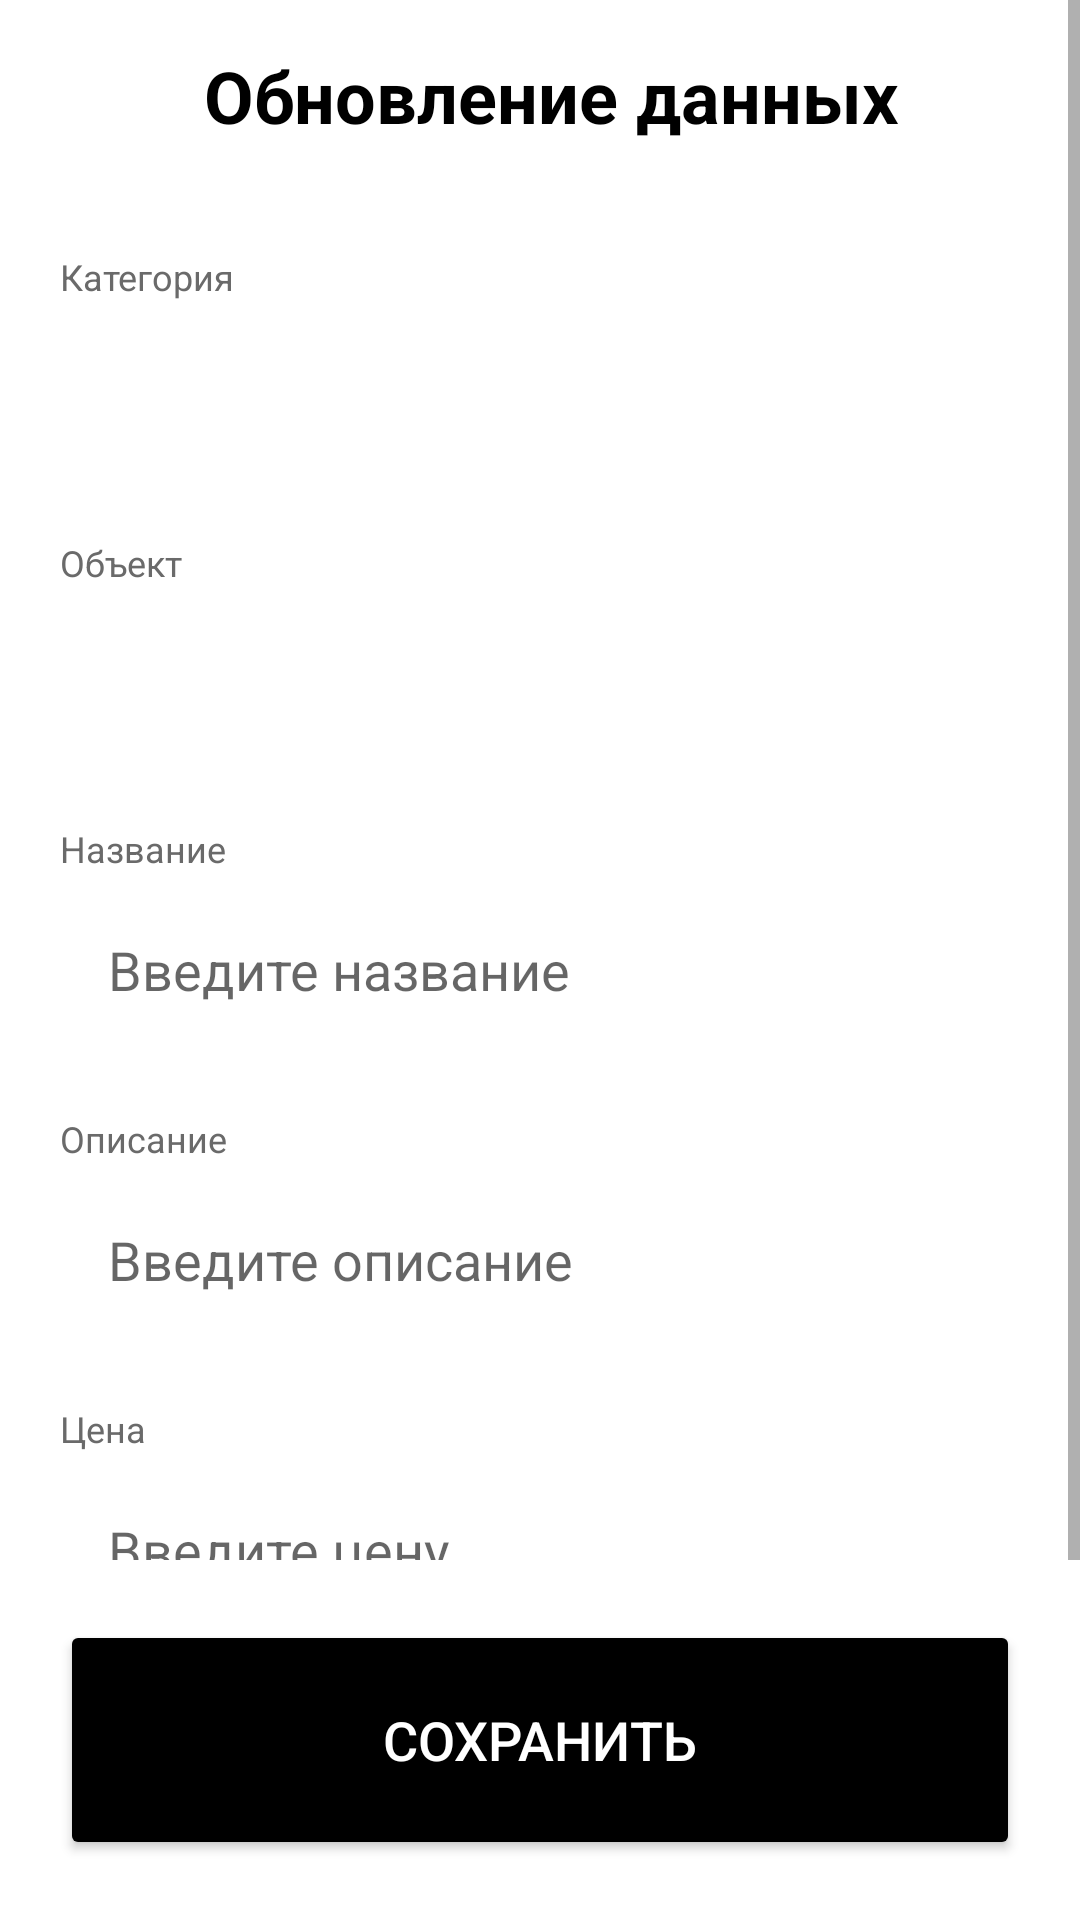

Android layout source for this screen:
<!-- AndroidManifest.xml: application theme AppTheme -->
<!-- res/layout/activity_update.xml -->
<?xml version="1.0" encoding="utf-8"?>
<androidx.constraintlayout.widget.ConstraintLayout
    xmlns:android="http://schemas.android.com/apk/res/android"
    xmlns:app="http://schemas.android.com/apk/res-auto"
    xmlns:tools="http://schemas.android.com/tools"
    android:layout_width="match_parent"
    android:layout_height="match_parent"
    android:background="@color/white"
    tools:context=".UploadActivity">

    
    <ScrollView
        android:layout_width="match_parent"
        android:layout_height="0dp"
        app:layout_constraintTop_toTopOf="parent"
        app:layout_constraintBottom_toBottomOf="parent"
        app:layout_constraintStart_toStartOf="parent"
        app:layout_constraintEnd_toEndOf="parent"
        android:fillViewport="true">

        <LinearLayout
            android:layout_width="match_parent"
            android:layout_height="wrap_content"
            android:orientation="vertical">

            
            <LinearLayout
                android:id="@+id/top_menu"
                android:layout_width="match_parent"
                android:layout_height="wrap_content"
                android:orientation="horizontal"
                android:layout_margin="8dp"
                android:elevation="4dp">

                <ImageButton
                    android:id="@+id/back_button"
                    android:layout_width="48dp"
                    android:layout_height="48dp"
                    android:background="?android:attr/selectableItemBackground"
                    android:src="@drawable/ic_back_arrow_black"
                    android:contentDescription="Back button"
                    android:elevation="4dp"
                    android:scaleType="fitCenter"
                    android:adjustViewBounds="true" />

                <TextView
                    android:layout_width="wrap_content"
                    android:layout_height="wrap_content"
                    android:text="Обновление данных"
                    android:textSize="24sp"
                    android:textStyle="bold"
                    android:textColor="@android:color/black"
                    android:layout_gravity="center_vertical"
                    android:paddingStart="12dp" />
            </LinearLayout>

            
            <LinearLayout
                android:id="@+id/form_container"
                android:layout_width="match_parent"
                android:layout_height="wrap_content"
                android:orientation="vertical"
                android:padding="20dp">

                <TextView
                    android:layout_width="match_parent"
                    android:layout_height="wrap_content"
                    android:text="Категория"
                    android:textSize="12sp"
                    android:textColor="@color/light_gray"
                    android:paddingBottom="4dp" />
                <Spinner
                    android:id="@+id/categorySpinner"
                    android:layout_width="match_parent"
                    android:layout_height="55dp"
                    android:layout_marginBottom="20dp"
                    android:background="@drawable/butt_border"
                    app:popupTheme="@style/SpinnerPopupTheme"
                    android:spinnerMode="dropdown" />

                <TextView
                    android:layout_width="match_parent"
                    android:layout_height="wrap_content"
                    android:text="Объект"
                    android:textSize="12sp"
                    android:textColor="@color/light_gray"
                    android:paddingBottom="4dp" />
                <Spinner
                    android:id="@+id/objectSpinner"
                    android:layout_width="match_parent"
                    android:layout_height="55dp"
                    android:layout_marginBottom="20dp"
                    android:background="@drawable/butt_border"
                    app:popupTheme="@style/SpinnerPopupTheme"
                    android:spinnerMode="dropdown" />

                <TextView
                    android:layout_width="match_parent"
                    android:layout_height="wrap_content"
                    android:text="Название"
                    android:textSize="12sp"
                    android:textColor="@color/light_gray"
                    android:paddingBottom="4dp" />
                <EditText
                    android:id="@+id/uploadName"
                    android:layout_width="match_parent"
                    android:layout_height="wrap_content"
                    android:background="@drawable/butt_border"
                    android:layout_marginBottom="20dp"
                    android:hint="Введите название"
                    android:gravity="start|center_vertical"
                    android:padding="16dp"
                    android:maxLines="1"
                    android:singleLine="true"
                    android:textColor="@color/black" />

                <TextView
                    android:layout_width="match_parent"
                    android:layout_height="wrap_content"
                    android:text="Описание"
                    android:textSize="12sp"
                    android:textColor="@color/light_gray"
                    android:paddingBottom="4dp" />
                <EditText
                    android:id="@+id/uploadDesc"
                    android:layout_width="match_parent"
                    android:layout_height="wrap_content"
                    android:inputType="textMultiLine"
                    android:minLines="1"
                    android:scrollbars="vertical"
                    android:maxLines="5"
                    android:background="@drawable/butt_border"
                    android:layout_marginBottom="20dp"
                    android:hint="Введите описание"
                    android:gravity="start|center_vertical"
                    android:padding="16dp"
                    android:textColor="@color/black" />

                <TextView
                    android:layout_width="match_parent"
                    android:layout_height="wrap_content"
                    android:text="Цена"
                    android:textSize="12sp"
                    android:textColor="@color/light_gray"
                    android:paddingBottom="4dp" />
                <EditText
                    android:id="@+id/uploadPrice"
                    android:layout_width="match_parent"
                    android:layout_height="wrap_content"
                    android:background="@drawable/butt_border"
                    android:layout_marginBottom="20dp"
                    android:hint="Введите цену"
                    android:gravity="start|center_vertical"
                    android:padding="16dp"
                    android:maxLines="1"
                    android:singleLine="true"
                    android:textColor="@color/black" />

                <TextView
                    android:layout_width="match_parent"
                    android:layout_height="wrap_content"
                    android:text="URL изображения"
                    android:textSize="12sp"
                    android:textColor="@color/light_gray"
                    android:paddingBottom="4dp" />
                <EditText
                    android:id="@+id/uploadPic"
                    android:layout_width="match_parent"
                    android:layout_height="wrap_content"
                    android:background="@drawable/butt_border"
                    android:layout_marginBottom="110dp"
                    android:hint="Введите URL-ссылку на изображение"
                    android:gravity="start|center_vertical"
                    android:padding="16dp"
                    android:maxLines="1"
                    android:singleLine="true"
                    android:textColor="@color/black" />
            </LinearLayout>
        </LinearLayout>
    </ScrollView>

    
    <LinearLayout
        android:id="@+id/button_container"
        android:layout_width="0dp"
        android:layout_height="wrap_content"
        android:orientation="vertical"
        android:padding="20dp"
        android:background="@color/white"
        app:layout_constraintStart_toStartOf="parent"
        app:layout_constraintEnd_toEndOf="parent"
        app:layout_constraintBottom_toBottomOf="parent">

        <Button
            android:id="@+id/saveButton"
            android:layout_width="match_parent"
            android:layout_height="80dp"
            android:text="СОХРАНИТЬ"
            android:textSize="18sp"
            android:textColor="@color/white"
            android:backgroundTint="@color/black"
            app:cornerRadius="30dp" />
    </LinearLayout>
</androidx.constraintlayout.widget.ConstraintLayout>
<!-- resources referenced by this layout -->
<resources>
  <color name="black">#FF000000</color>
  <color name="light_gray">#6A6A6A</color>
  <color name="white">#FFFFFFFF</color>
  <style name="SpinnerPopupTheme" parent="Theme.AppCompat.Light.DarkActionBar">
          <item name="android:popupBackground">@color/popUp</item>
      </style>
  <style name="AppTheme" parent="Theme.MaterialComponents.DayNight.NoActionBar">
          
          <item name="colorControlActivated">#0080FF</item>
          
          <item name="android:textColorHighlight">#96BFFF</item>
      </style>
  <color name="popUp">#666666</color>
</resources>
